Run: headless pygame with SDL's dummy video driver; simulated clock (each Clock.tick advances the game by its frame time, no real sleeping); random seed 0; keys injected as events and as key.get_pressed() state; no mouse input.
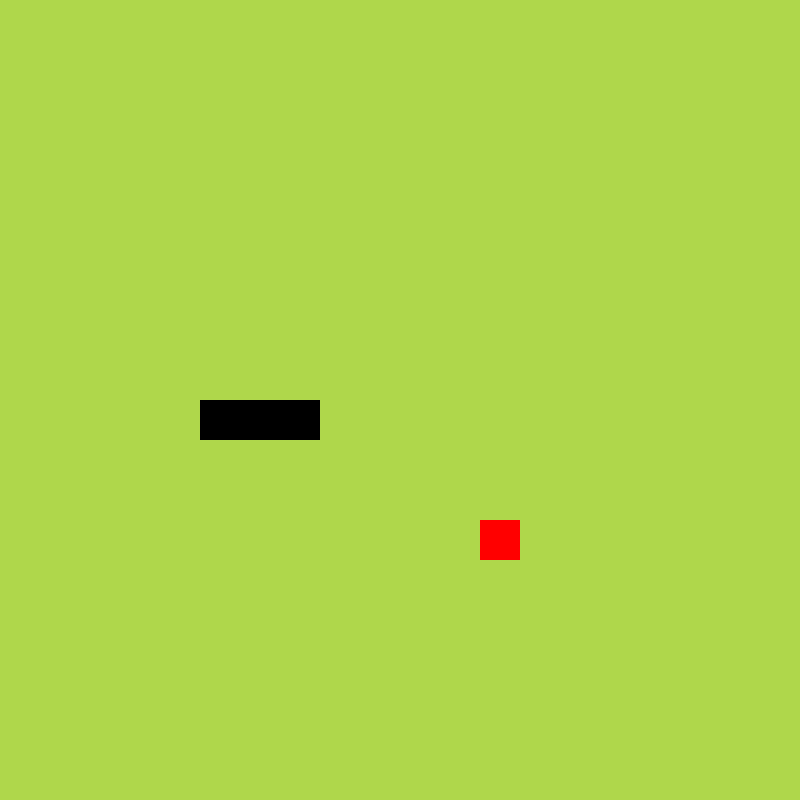
Frame 1 of 4 · flips 1–60 · no input
Frame 2 of 4 · flips 61–180 · tapped SPACE, RETURN · held RIGHT (→), D · screen unchanged from frame 1, image omitted
Frame 3 of 4 · flips 181–300 · held DOWN (↓), S · screen unchanged from frame 2, image omitted
Frame 4 of 4 · flips 301–420 · held LEFT (←), A, UP (↑), W · screen unchanged from frame 3, image omitted

The pygame program that drew these frames:

import pygame as pg
from pygame.math import Vector2 as v2
import time
import sys
import random


class Snake:
    def __init__(self):
        self.body = [v2(5, 10), v2(6, 10), v2(7, 10)]
    def draw_snake(self):
        for block in self.body:
            snake_rect = pg.Rect(block.x * cell_size, block.y * cell_size, cell_size, cell_size)
            pg.draw.rect(board, (0, 0, 0), snake_rect)
        

class Food:
    def __init__(self):
        self.x = random.randint(0, cell_number - 1) 
        self.y = random.randint(0, cell_number - 1) 
        self.vector = v2(self.x, self.y)

    def place_food(self):
        food_rect = pg.Rect(self.vector.x * cell_size, self.vector.y * cell_size, cell_size, cell_size)
        pg.draw.rect(board, (255, 0, 0), food_rect)




pg.init()
clock = pg.time.Clock()
framerate = 60
bg_color = (175, 215, 75)
cell_size = 40 
cell_number = 20
window_width = 800 
game = True
board = pg.display.set_mode((cell_size * cell_number, cell_size * cell_number))
pg.display.set_caption('Snake by Tenos200')

fruit = Food()
snake = Snake()

while game:
    for event in pg.event.get():
        if event.type == pg.QUIT:
            game = False

    board.fill(bg_color)
    snake.draw_snake()
    fruit.place_food()
    pg.display.update()
    clock.tick(framerate)
    
